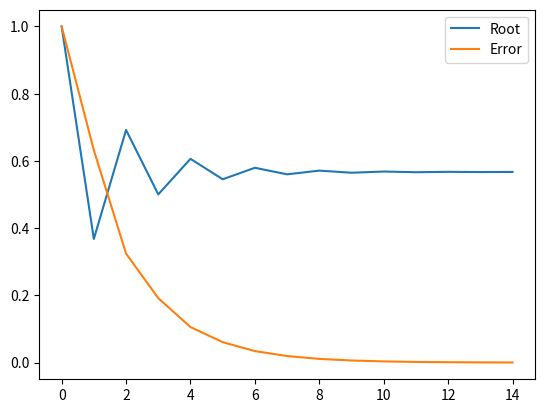

Write Python code to recreate this figure.
import math
import matplotlib.pyplot as plt

root = []
errors = []
g = lambda x: math.exp(-x)
x0 = 0

for i in range(15):
    x1 = g(x0)
    root.append(x1)
    error = abs(x1 - x0)
    errors.append(error)
    x0 = x1

plt.plot(root, label='Root')
plt.plot(errors, label='Error')
plt.legend()
plt.show()